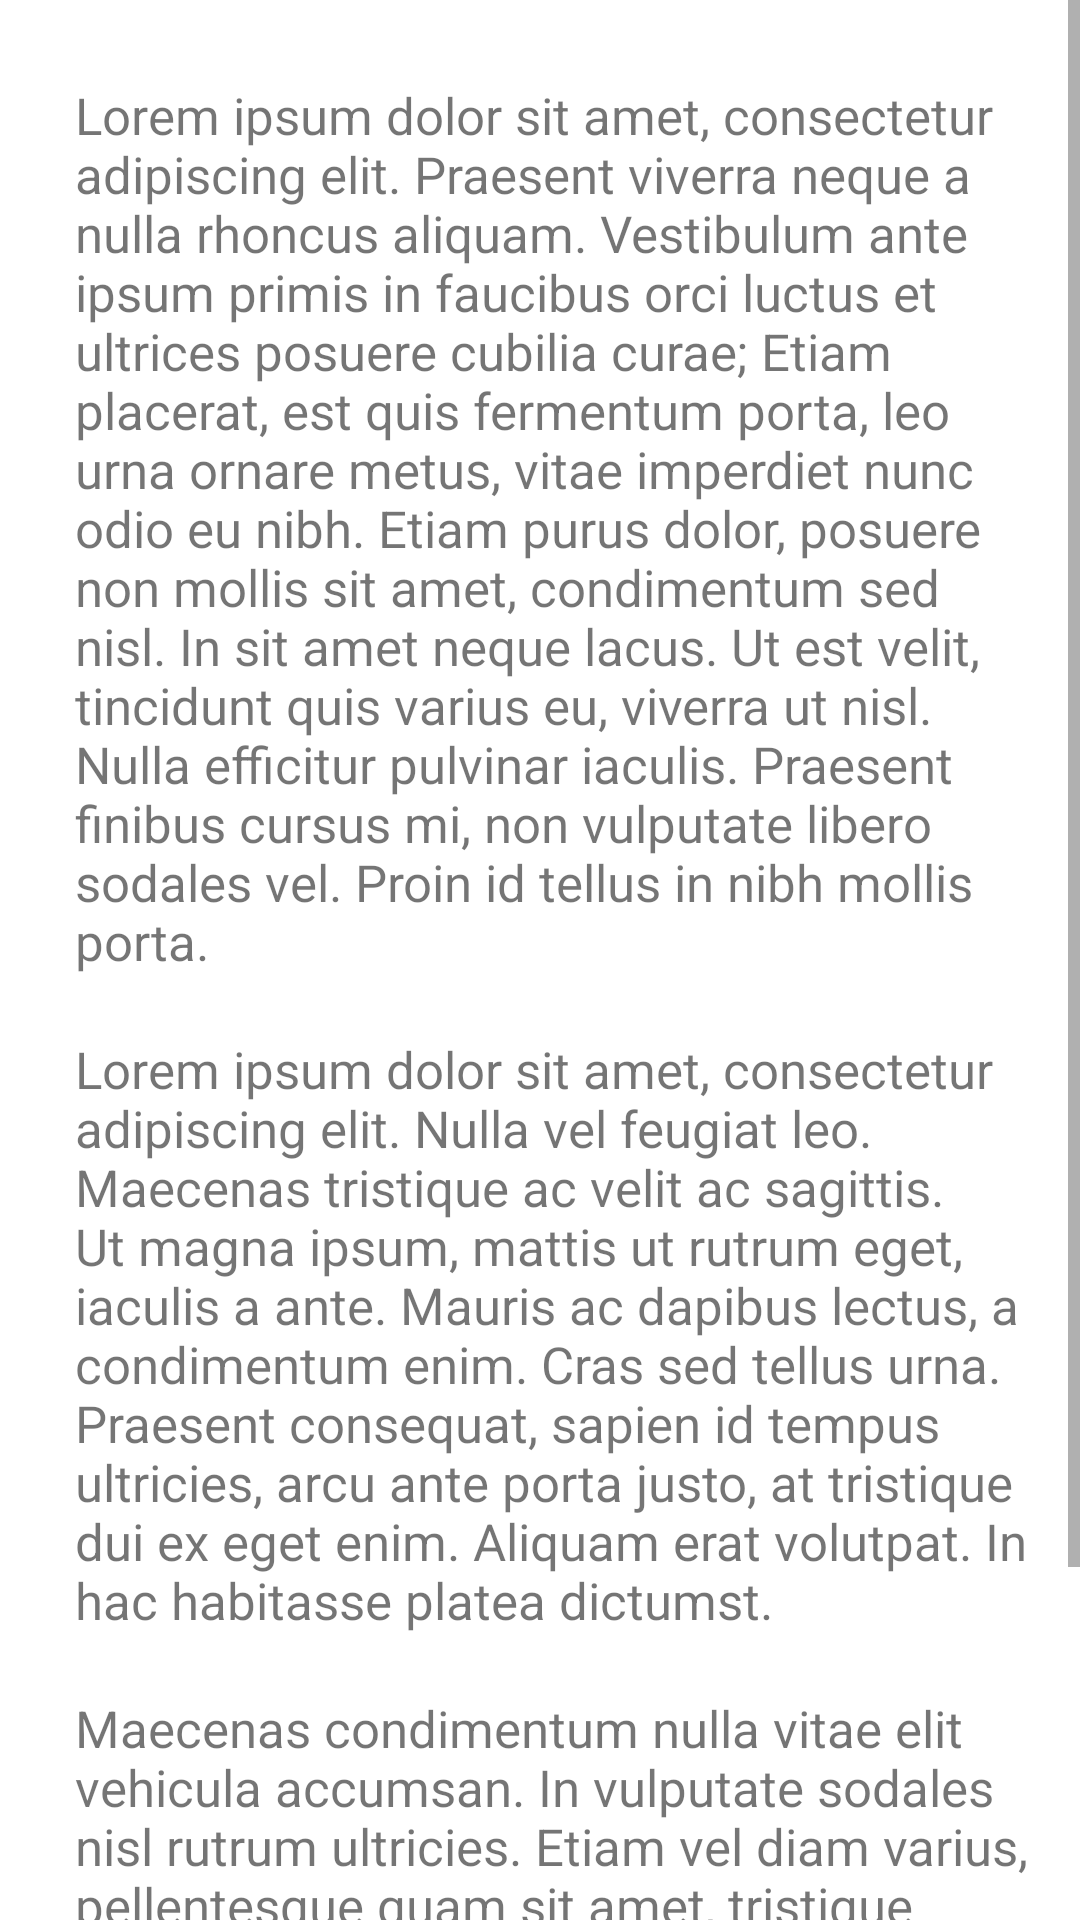

Android layout source for this screen:
<!-- AndroidManifest.xml: application theme Theme.LegalVault -->
<!-- res/layout/fragment_dashboard_terms_and_conditions.xml -->
<?xml version="1.0" encoding="utf-8"?>
<androidx.constraintlayout.widget.ConstraintLayout xmlns:android="http://schemas.android.com/apk/res/android"
    xmlns:app="http://schemas.android.com/apk/res-auto"
    xmlns:tools="http://schemas.android.com/tools"
    android:layout_width="match_parent"
    android:layout_height="match_parent"
    tools:context=".dashboard.DashboardTermsAndConditions">

    <ScrollView
        android:id="@+id/scrollView3"
        android:layout_width="match_parent"
        android:layout_height="match_parent"
        android:layout_marginStart="10dp"
        app:layout_constraintEnd_toEndOf="parent"
        app:layout_constraintHorizontal_bias="0.0"
        app:layout_constraintStart_toStartOf="parent"
        app:layout_constraintTop_toTopOf="parent">

        <androidx.constraintlayout.widget.ConstraintLayout
            android:layout_width="match_parent"
            android:layout_height="match_parent">

            <TextView
                android:id="@+id/textView6"
                android:layout_width="match_parent"
                android:layout_height="wrap_content"
                android:layout_marginTop="27dp"
                android:text="@string/aboutLV_2"
                android:textSize="17dp"
                android:textAlignment="textStart"
                android:layout_marginStart="15dp"
                android:layout_marginEnd="10dp"
                app:layout_constraintBottom_toBottomOf="parent"
                app:layout_constraintEnd_toEndOf="parent"
                app:layout_constraintStart_toStartOf="parent"
                app:layout_constraintTop_toTopOf="parent"
                app:layout_constraintVertical_bias="0.0" />

            <TextView
                android:id="@+id/textView7"
                android:layout_width="match_parent"
                android:layout_height="wrap_content"
                android:layout_marginTop="20dp"
                android:text="@string/aboutLV_1"
                android:textSize="17dp"
                android:textAlignment="textStart"
                android:layout_marginStart="15dp"
                android:layout_marginEnd="10dp"
                app:layout_constraintEnd_toEndOf="parent"
                app:layout_constraintHorizontal_bias="0.0"
                app:layout_constraintStart_toStartOf="parent"
                app:layout_constraintTop_toBottomOf="@+id/textView6" />

            <TextView
                android:layout_width="match_parent"
                android:layout_height="wrap_content"
                android:layout_marginTop="20dp"
                android:text="@string/aboutLV_3"
                android:textSize="17dp"
                android:textAlignment="textStart"
                android:layout_marginStart="15dp"
                android:layout_marginEnd="10dp"
                app:layout_constraintEnd_toEndOf="parent"
                app:layout_constraintHorizontal_bias="0.0"
                app:layout_constraintStart_toStartOf="parent"
                app:layout_constraintTop_toBottomOf="@+id/textView7" />


        </androidx.constraintlayout.widget.ConstraintLayout>
    </ScrollView>

</androidx.constraintlayout.widget.ConstraintLayout>
<!-- resources referenced by this layout -->
<resources>
  <string name="aboutLV_1">Lorem ipsum dolor sit amet, consectetur adipiscing elit. Nulla vel feugiat leo. Maecenas tristique ac velit ac sagittis. Ut magna ipsum, mattis
  ut rutrum eget, iaculis a ante. Mauris ac dapibus lectus, a condimentum enim. Cras sed tellus urna. Praesent consequat, sapien id tempus
  ultricies, arcu ante porta justo, at tristique dui ex eget enim. Aliquam erat volutpat. In hac habitasse platea dictumst.</string>
  <string name="aboutLV_2">Lorem ipsum dolor sit amet, consectetur adipiscing elit. Praesent viverra neque a nulla rhoncus aliquam. Vestibulum ante ipsum primis in
  faucibus orci luctus et ultrices posuere cubilia curae; Etiam placerat, est quis fermentum porta, leo urna ornare metus, vitae imperdiet nunc
  odio eu nibh. Etiam purus dolor, posuere non mollis sit amet, condimentum sed nisl. In sit amet neque lacus. Ut est velit, tincidunt quis
  varius eu, viverra ut nisl. Nulla efficitur pulvinar iaculis. Praesent finibus cursus mi, non vulputate libero sodales vel. Proin id tellus in nibh
  mollis porta.</string>
  <string name="aboutLV_3">Maecenas condimentum nulla vitae elit vehicula accumsan. In vulputate sodales nisl rutrum ultricies. Etiam vel diam varius, pellentesque
  quam sit amet, tristique odio. Nam porttitor, augue a tristique pellentesque, augue ex ultrices metus, sed dictum turpis ex eu est. Mauris
  quis risus sit amet turpis aliquet faucibus vitae eget augue. Praesent non lobortis ligula. Donec in risus erat. Vivamus molestie odio quis
  laoreet gravida. Nulla facilisis tellu</string>
  <style name="Theme.LegalVault" parent="Theme.MaterialComponents.DayNight.DarkActionBar">
          
          <item name="colorPrimary">@color/legalVault</item>
          <item name="colorPrimaryVariant">@color/actionBar_color</item>
          <item name="colorOnPrimary">@color/white</item>
          
          
          
          
          <item name="colorSecondary">@color/medium_brown</item>
          <item name="colorSecondaryVariant">@color/teal_700</item>
          <item name="colorOnSecondary">@color/black</item>
          
          
          <item name="windowActionBar">false</item>
          <item name="windowNoTitle">true</item>
          <item name="android:statusBarColor">@color/actionBar_color</item>
          <item name="android:windowLightStatusBar">true</item>
      </style>
  <color name="legalVault">#FF412F25</color>
  <color name="actionBar_color">#FFDFDCD5</color>
  <color name="white">#FFFFFFFF</color>
  <color name="medium_brown">#94795C</color>
  <color name="teal_700">#FF018786</color>
  <color name="black">#FF000000</color>
</resources>
